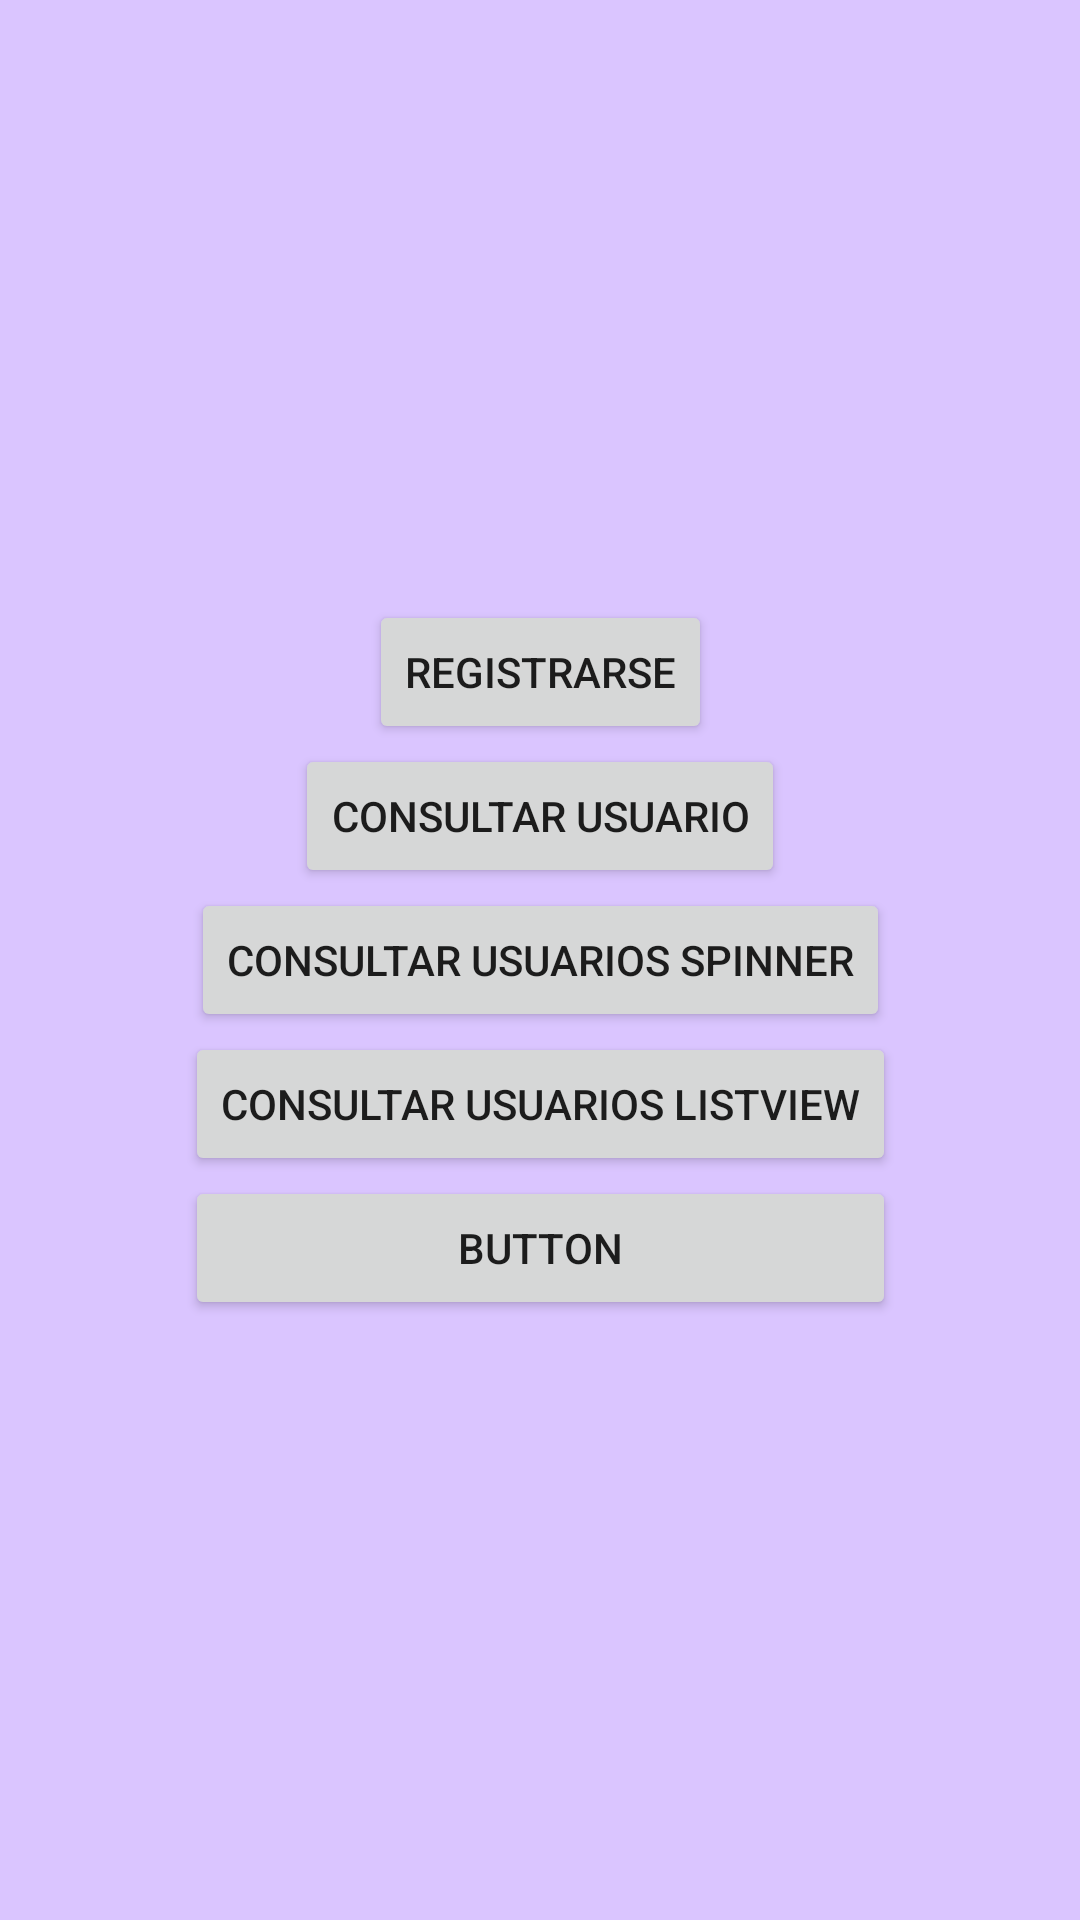

Layout XML and referenced resources for this Android screen:
<!-- AndroidManifest.xml: application theme Theme.VariasTablasDB -->
<!-- res/layout/activity_main.xml -->
<?xml version="1.0" encoding="utf-8"?>
<androidx.constraintlayout.widget.ConstraintLayout xmlns:android="http://schemas.android.com/apk/res/android"
    xmlns:app="http://schemas.android.com/apk/res-auto"
    xmlns:tools="http://schemas.android.com/tools"
    android:layout_width="match_parent"
    android:layout_height="match_parent"
    tools:context=".MainActivity" android:background="#DAC5FF">

    <LinearLayout
        android:layout_width="wrap_content"
        android:layout_height="wrap_content"
        android:orientation="vertical"
        android:gravity="center"

        app:layout_constraintBottom_toBottomOf="parent"
        app:layout_constraintEnd_toEndOf="parent"
        app:layout_constraintStart_toStartOf="parent"
        app:layout_constraintTop_toTopOf="parent">

        <Button

            android:id="@+id/btnRegitro"
            android:layout_width="wrap_content"
            android:layout_height="wrap_content"
            android:onClick="onClick"
            android:text="Registrarse" />

        <Button
            android:id="@+id/btnConsultarUser"
            android:layout_width="wrap_content"
            android:layout_height="wrap_content"
            android:onClick="onClick"
            android:text="Consultar usuario" />

        <Button
            android:id="@+id/btnConsultaSpinner"
            android:layout_width="wrap_content"
            android:layout_height="wrap_content"
            android:text="Consultar Usuarios Spinner"
            android:onClick="onClick"/>

        <Button
            android:id="@+id/btnConsultarListView"
            android:layout_width="wrap_content"
            android:layout_height="wrap_content"
            android:text="Consultar Usuarios ListView"
            android:onClick="onClick"/>

        <Button
            android:id="@+id/btnListaMascota"
            android:layout_width="match_parent"
            android:layout_height="wrap_content"
            android:text="Button" />

    </LinearLayout>

</androidx.constraintlayout.widget.ConstraintLayout>
<!-- resources referenced by this layout -->
<resources>
  <style name="Theme.VariasTablasDB" parent="Theme.MaterialComponents.DayNight.DarkActionBar">
          
          <item name="colorPrimary">@color/purple_500</item>
          <item name="colorPrimaryVariant">@color/purple_700</item>
          <item name="colorOnPrimary">@color/white</item>
          
          <item name="colorSecondary">@color/teal_200</item>
          <item name="colorSecondaryVariant">@color/teal_700</item>
          <item name="colorOnSecondary">@color/black</item>
          
          <item name="android:statusBarColor">?attr/colorPrimaryVariant</item>
          
      </style>
  <!-- not gathered from this repository: default colours our renderer supplied (Android Studio template values) -->
  <color name="purple_500">#FF6200EE</color>
  <color name="purple_700">#FF3700B3</color>
  <color name="teal_200">#FF03DAC5</color>
  <color name="teal_700">#FF018786</color>
  <color name="black">#FF000000</color>
  <color name="white">#FFFFFFFF</color>
</resources>
